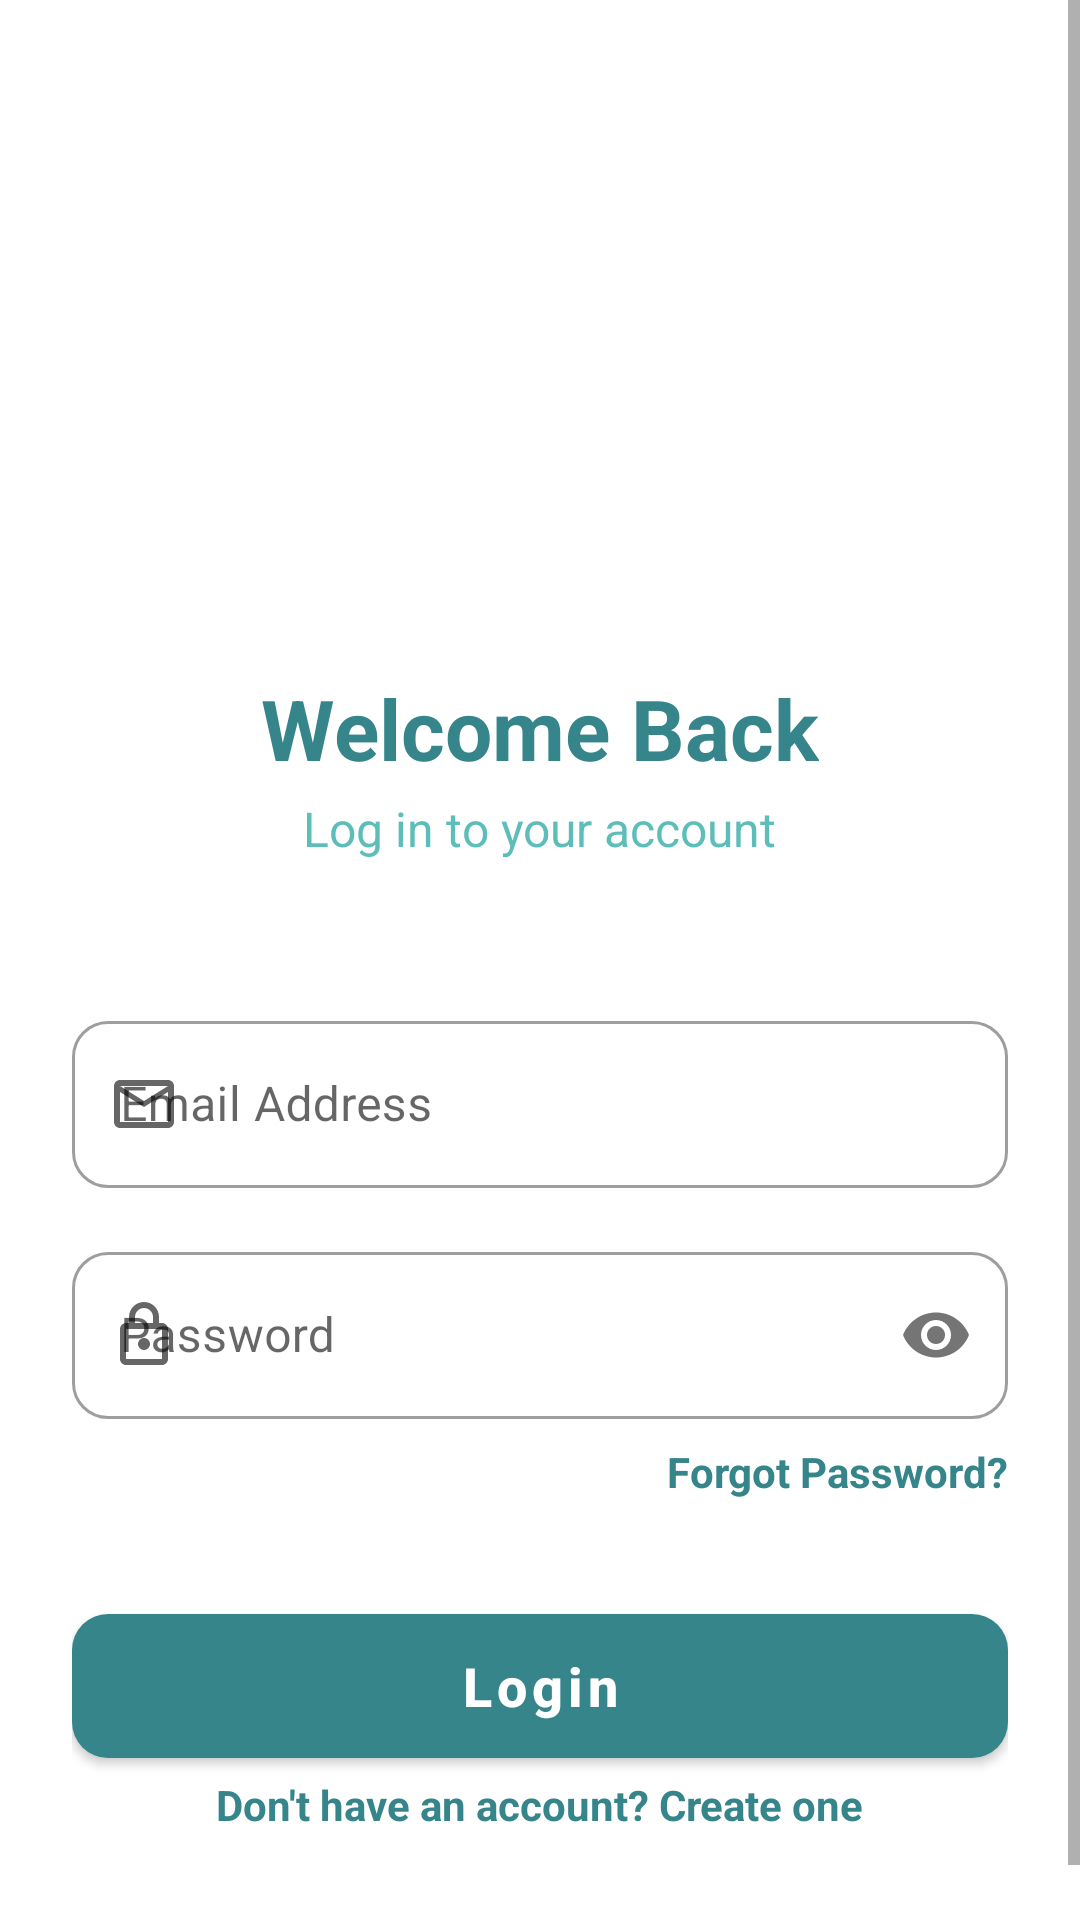

Layout XML and referenced resources for this Android screen:
<!-- AndroidManifest.xml: application theme Theme.Final_Projects -->
<!-- res/layout/activity_main.xml -->
<?xml version="1.0" encoding="utf-8"?>
<androidx.constraintlayout.widget.ConstraintLayout xmlns:android="http://schemas.android.com/apk/res/android"
    xmlns:app="http://schemas.android.com/apk/res-auto"
    xmlns:tools="http://schemas.android.com/tools"
    android:layout_width="match_parent"
    android:layout_height="match_parent"
    android:background="@color/white"
    tools:context=".MainActivity">

    <ScrollView
        android:layout_width="match_parent"
        android:layout_height="match_parent"
        android:fillViewport="true">

        <LinearLayout
            android:layout_width="match_parent"
            android:layout_height="wrap_content"
            android:orientation="vertical"
            android:padding="24dp"
            android:gravity="center_horizontal">

            
            <LinearLayout
                android:id="@+id/header_layout"
                android:layout_width="match_parent"
                android:layout_height="wrap_content"
                android:layout_marginTop="64dp"
                android:gravity="center"
                android:orientation="vertical">

                <ImageView
                    android:layout_width="120dp"
                    android:layout_height="120dp"
                    android:src="@drawable/visionary"
                    android:contentDescription="@string/logo_desc" />

                <TextView
                    android:layout_width="wrap_content"
                    android:layout_height="wrap_content"
                    android:layout_marginTop="16dp"
                    android:text="@string/welcome_back"
                    android:textColor="@color/brand_dark_teal"
                    android:textSize="28sp"
                    android:textStyle="bold" />

                <TextView
                    android:layout_width="wrap_content"
                    android:layout_height="wrap_content"
                    android:layout_marginTop="4dp"
                    android:text="@string/login_subtitle"
                    android:textColor="@color/brand_medium_teal"
                    android:textSize="16sp" />
            </LinearLayout>

            
            <LinearLayout
                android:layout_width="match_parent"
                android:layout_height="wrap_content"
                android:layout_marginTop="48dp"
                android:orientation="vertical">

                
                <com.google.android.material.textfield.TextInputLayout
                    style="@style/Widget.MaterialComponents.TextInputLayout.OutlinedBox"
                    android:layout_width="match_parent"
                    android:layout_height="wrap_content"
                    android:hint="@string/email_hint"
                    app:boxCornerRadiusBottomEnd="12dp"
                    app:boxCornerRadiusBottomStart="12dp"
                    app:boxCornerRadiusTopEnd="12dp"
                    app:boxCornerRadiusTopStart="12dp"
                    app:startIconDrawable="@drawable/ic_email">

                    <com.google.android.material.textfield.TextInputEditText
                        android:id="@+id/email_edit_text"
                        android:layout_width="match_parent"
                        android:layout_height="wrap_content"
                        android:inputType="textEmailAddress" />
                </com.google.android.material.textfield.TextInputLayout>

                
                <com.google.android.material.textfield.TextInputLayout
                    style="@style/Widget.MaterialComponents.TextInputLayout.OutlinedBox"
                    android:layout_width="match_parent"
                    android:layout_height="wrap_content"
                    android:layout_marginTop="16dp"
                    android:hint="@string/password_hint"
                    app:boxCornerRadiusBottomEnd="12dp"
                    app:boxCornerRadiusBottomStart="12dp"
                    app:boxCornerRadiusTopEnd="12dp"
                    app:boxCornerRadiusTopStart="12dp"
                    app:passwordToggleEnabled="true"
                    app:startIconDrawable="@drawable/ic_lock">

                    <com.google.android.material.textfield.TextInputEditText
                        android:id="@+id/password_edit_text"
                        android:layout_width="match_parent"
                        android:layout_height="wrap_content"
                        android:inputType="textPassword" />
                </com.google.android.material.textfield.TextInputLayout>

                
                <TextView
                    android:id="@+id/forgot_password_text"
                    android:layout_width="wrap_content"
                    android:layout_height="wrap_content"
                    android:layout_marginTop="8dp"
                    android:layout_gravity="end"
                    android:clickable="true"
                    android:focusable="true"
                    android:text="@string/label_forgot_password"
                    android:textColor="?attr/colorPrimary"
                    android:textSize="14sp"
                    android:textStyle="bold" />

                
                <com.google.android.material.button.MaterialButton
                    android:id="@+id/login_button"
                    android:layout_width="match_parent"
                    android:layout_height="60dp"
                    android:layout_marginTop="32dp"
                    android:text="@string/login_button_text"
                    android:textAllCaps="false"
                    android:textSize="18sp"
                    android:textStyle="bold"
                    app:cornerRadius="12dp" />

            </LinearLayout>

            <View
                android:layout_width="match_parent"
                android:layout_height="0dp"
                android:layout_weight="1" />

            
            <TextView
                android:id="@+id/create_account_text"
                android:layout_width="wrap_content"
                android:layout_height="wrap_content"
                android:layout_marginBottom="24dp"
                android:clickable="true"
                android:focusable="true"
                android:text="@string/create_account_text"
                android:textColor="?attr/colorPrimary"
                android:textSize="14sp"
                android:textStyle="bold" />

        </LinearLayout>
    </ScrollView>

</androidx.constraintlayout.widget.ConstraintLayout>
<!-- resources referenced by this layout -->
<resources>
  <color name="brand_dark_teal">#35858B</color>
  <color name="brand_medium_teal">#5CBDB9</color>
  <color name="white">#FFFFFFFF</color>
  <!-- drawable ic_email (drawable) -->
  <vector xmlns:android="http://schemas.android.com/apk/res/android"
      android:width="24dp"
      android:height="24dp"
      android:viewportWidth="24"
      android:viewportHeight="24"
      android:tint="@color/brand_dark_teal">
    <path
        android:fillColor="@android:color/white"
        android:pathData="M20,4L4,4c-1.1,0 -1.99,0.9 -1.99,2L2,18c0,1.1 0.9,2 2,2h16c1.1,0 2,-0.9 2,-2L22,6c0,-1.1 -0.9,-2 -2,-2zM20,18L4,18L4,8l8,5 8,-5v10zM12,11L4,6h16l-8,5z"/>
  </vector>
  <!-- drawable ic_lock (drawable) -->
  <vector xmlns:android="http://schemas.android.com/apk/res/android"
      android:width="24dp"
      android:height="24dp"
      android:viewportWidth="24"
      android:viewportHeight="24"
      android:tint="@color/brand_dark_teal">
    <path
        android:fillColor="@android:color/white"
        android:pathData="M18,8h-1L17,6c0,-2.76 -2.24,-5 -5,-5S7,3.24 7,6v2L6,8c-1.1,0 -2,0.9 -2,2v10c0,1.1 0.9,2 2,2h12c1.1,0 2,-0.9 2,-2L20,10c0,-1.1 -0.9,-2 -2,-2zM9,6c0,-1.66 1.34,-3 3,-3s3,1.34 3,3v2L9,8L9,6zM18,20L6,20L6,10h12v10zM12,13c-1.1,0 -2,0.9 -2,2s0.9,2 2,2 2,-0.9 2,-2 -0.9,-2 -2,-2z"/>
  </vector>
  <string name="create_account_text">Don\'t have an account? Create one</string>
  <string name="email_hint">Email Address</string>
  <string name="label_forgot_password">Forgot Password?</string>
  <string name="login_button_text">Login</string>
  <string name="login_subtitle">Log in to your account</string>
  <string name="logo_desc">Logo</string>
  <string name="password_hint">Password</string>
  <string name="welcome_back">Welcome Back</string>
  <style name="Theme.Final_Projects" parent="Theme.MaterialComponents.DayNight.NoActionBar">
          
          <item name="colorPrimary">@color/purple_500</item>
          <item name="colorPrimaryVariant">@color/purple_700</item>
          <item name="colorOnPrimary">@color/white</item>
          
          <item name="colorSecondary">@color/teal_200</item>
          <item name="colorSecondaryVariant">@color/teal_700</item>
          <item name="colorOnSecondary">@color/black</item>
          
          <item name="android:statusBarColor">?attr/colorPrimaryVariant</item>
          
      </style>
  <color name="purple_500">#35858B</color>
  <color name="purple_700">#2A6A6F</color>
  <color name="teal_200">#5CBDB9</color>
  <color name="teal_700">#35858B</color>
  <color name="black">#FF000000</color>
</resources>
